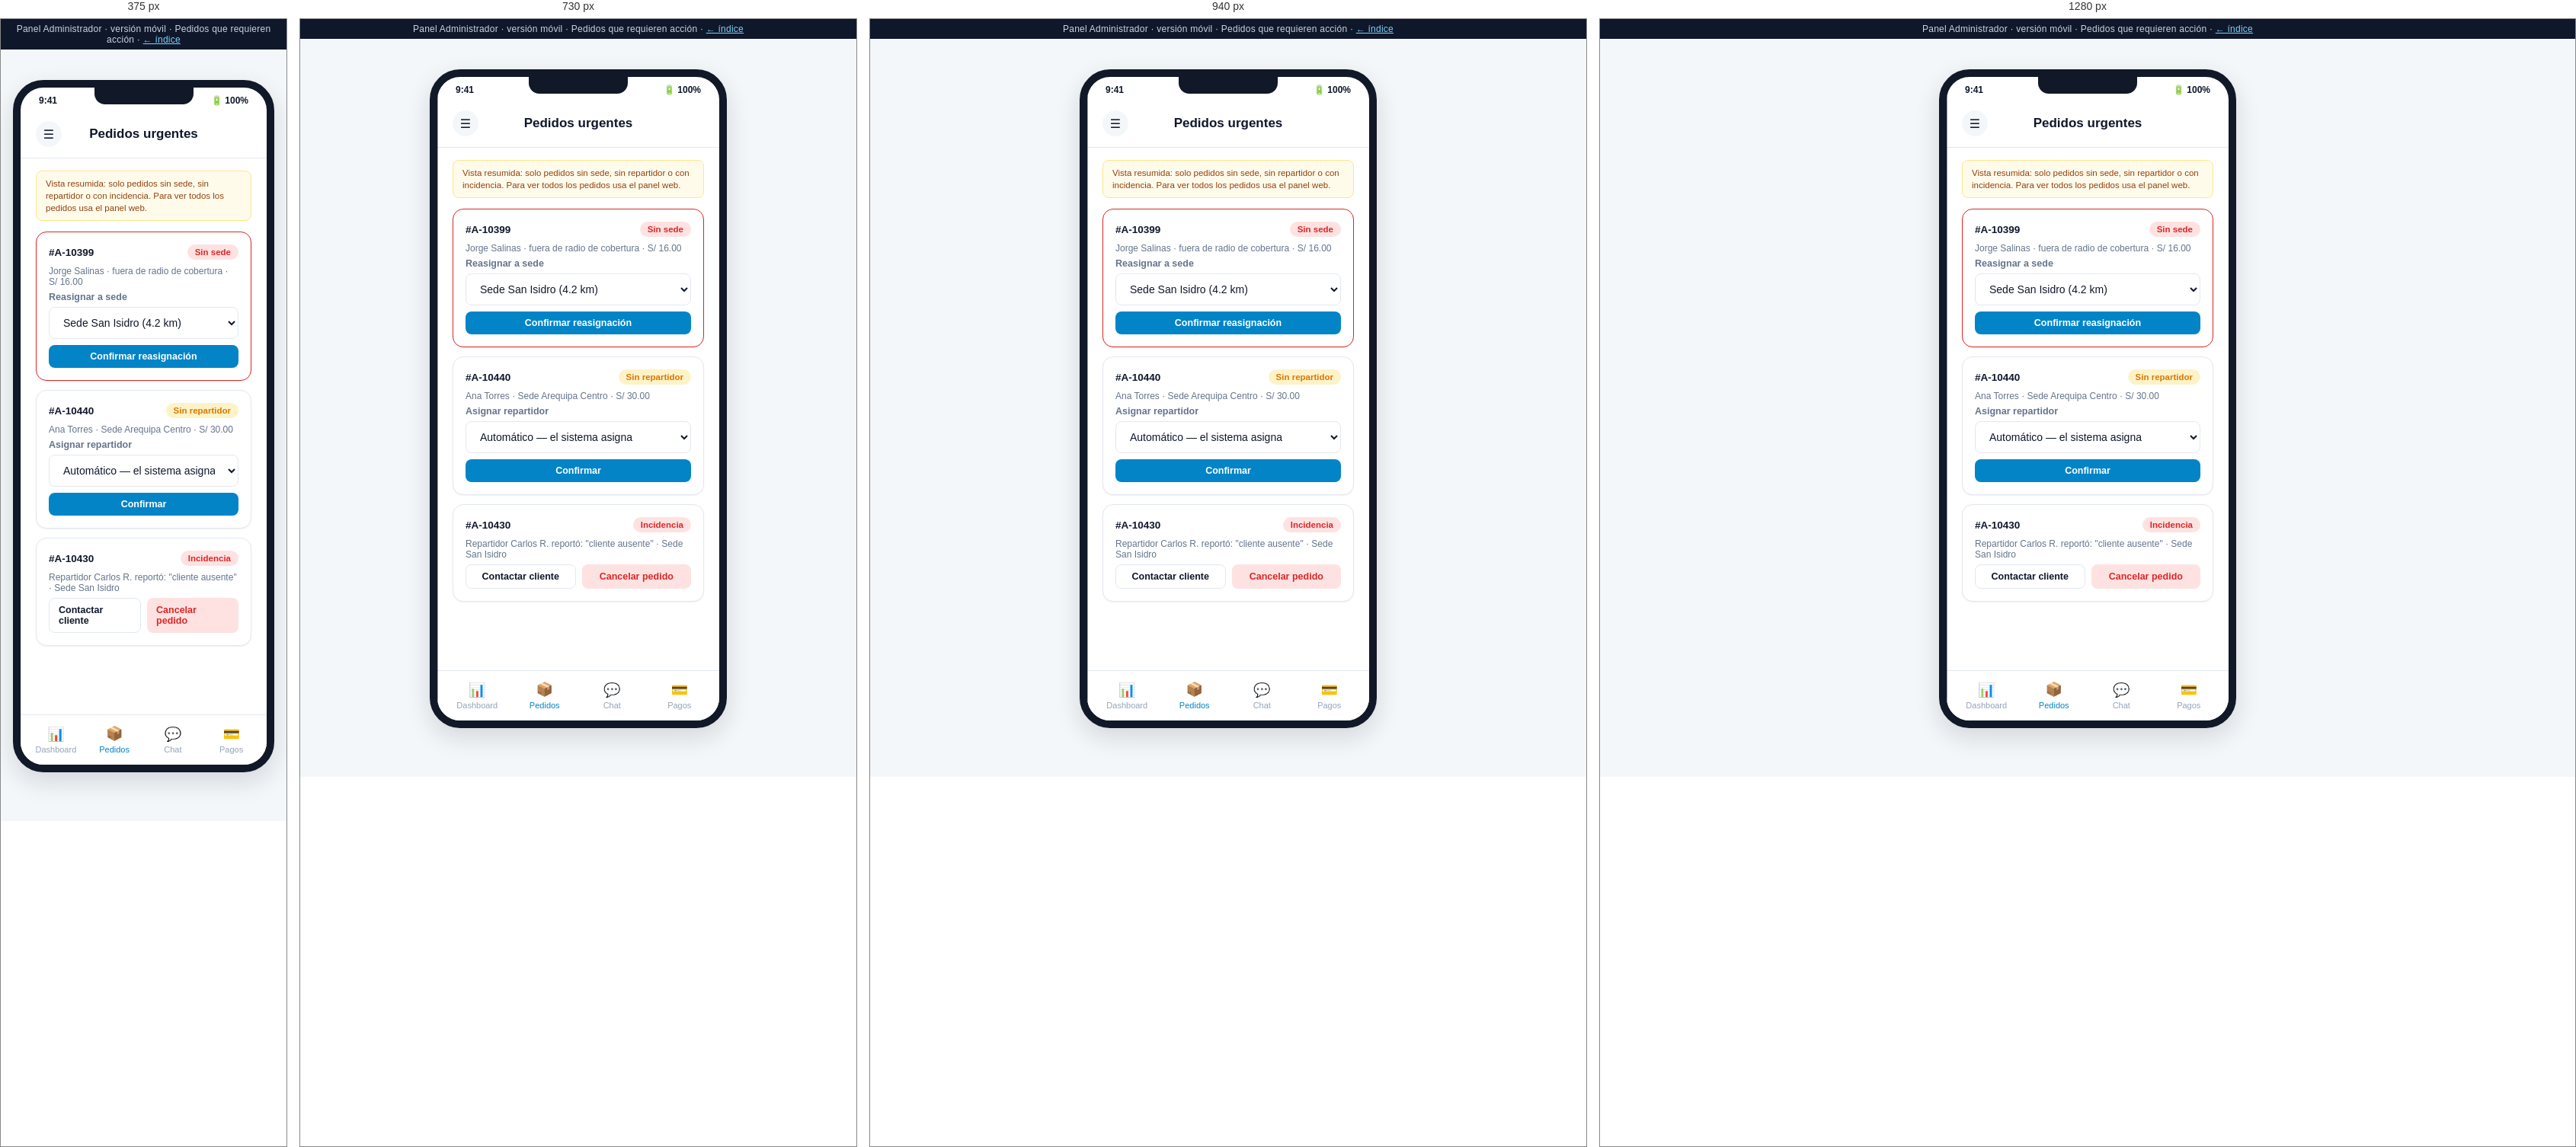
Rendered at 375 px, 730 px, 940 px and 1280 px, left to right.

<!-- file: pedidos.html -->
<!DOCTYPE html>
<html lang="es">
<head>
<meta charset="UTF-8">
<meta name="viewport" content="width=device-width, initial-scale=1.0">
<title>Admin Móvil · Pedidos urgentes — Mockup</title>
<link rel="stylesheet" href="../assets/css/styles.css">
<style>
  .order-card { display: block; }
  .order-card .top-row { display: flex; justify-content: space-between; align-items: center; margin-bottom: 8px; }
  .order-card .id { font-weight: 800; font-size: 13.5px; }
  .order-card .sub { font-size: 12px; color: var(--color-text-muted); margin-bottom: 6px; }
</style>
</head>
<body>
  <div class="mock-banner">Panel Administrador · versión móvil · Pedidos que requieren acción · <a href="../index.html">← índice</a></div>
  <input type="checkbox" id="menu-toggle" class="mobile-drawer-toggle">
  <div class="phone-shell">
    <div class="phone-frame">
      <div class="phone-notch"></div>
      <label for="menu-toggle" class="drawer-overlay"></label>
      <div class="drawer-panel">
        <div class="dp-head">
          <div class="avatar">A</div>
          <div>
            <div class="dp-name">Admin Nacional</div>
            <div class="dp-role">admin@aguaya.pe</div>
          </div>
          <label for="menu-toggle" class="dp-close">✕</label>
        </div>
        <nav>
          <a href="dashboard.html"><span class="icon">📊</span>Dashboard</a>
          <a href="sedes.html"><span class="icon">🏢</span>Sedes</a>
          <a href="repartidores.html"><span class="icon">🛵</span>Repartidores</a>
          <a href="clientes.html"><span class="icon">👥</span>Clientes</a>
          <a class="active" href="pedidos.html"><span class="icon">📦</span>Pedidos</a>
          <a href="pagos.html"><span class="icon">💳</span>Pagos</a>
          <a href="chat.html"><span class="icon">💬</span>Chat</a>
          <a href="reportes.html"><span class="icon">📈</span>Reportes</a>
          <a href="configuracion.html"><span class="icon">⚙️</span>Configuración</a>
        </nav>
        <div class="dp-divider"></div>
        <a class="dp-logout" href="login.html"><span class="icon">🚪</span>Cerrar sesión</a>
      </div>
      <div class="phone-statusbar"><span>9:41</span><span>🔋 100%</span></div>
      <div class="phone-body">
        <div class="app-header">
          <label for="menu-toggle" class="drawer-hamburger">☰</label>
          <h1>Pedidos urgentes</h1>
          <div style="width:34px;"></div>
        </div>

        <div class="app-content" style="padding-bottom:90px;">
          <div class="flow-note">Vista resumida: solo pedidos sin sede, sin repartidor o con incidencia. Para ver todos los pedidos usa el panel web.</div>

          <div class="card order-card" style="border-color:var(--color-danger);">
            <div class="top-row">
              <span class="id">#A-10399</span>
              <span class="badge badge-incidencia">Sin sede</span>
            </div>
            <div class="sub">Jorge Salinas · fuera de radio de cobertura · S/ 16.00</div>
            <div class="field" style="margin-bottom:8px;">
              <label>Reasignar a sede</label>
              <select><option>Sede San Isidro (4.2 km)</option><option>Sede Surco (6.1 km)</option><option>Sede Miraflores (7.8 km)</option></select>
            </div>
            <span class="btn btn-primary btn-block btn-sm">Confirmar reasignación</span>
          </div>

          <div class="card order-card">
            <div class="top-row">
              <span class="id">#A-10440</span>
              <span class="badge badge-pendiente">Sin repartidor</span>
            </div>
            <div class="sub">Ana Torres · Sede Arequipa Centro · S/ 30.00</div>
            <div class="field" style="margin-bottom:8px;">
              <label>Asignar repartidor</label>
              <select><option>Automático — el sistema asigna</option><option>Notificar a sede vecina</option></select>
            </div>
            <span class="btn btn-primary btn-block btn-sm">Confirmar</span>
          </div>

          <div class="card order-card">
            <div class="top-row">
              <span class="id">#A-10430</span>
              <span class="badge badge-incidencia">Incidencia</span>
            </div>
            <div class="sub">Repartidor Carlos R. reportó: "cliente ausente" · Sede San Isidro</div>
            <div style="display:flex; gap:8px;">
              <span class="btn btn-outline btn-block btn-sm">Contactar cliente</span>
              <span class="btn btn-danger btn-block btn-sm">Cancelar pedido</span>
            </div>
          </div>
        </div>

        <div class="bottom-nav">
          <a href="dashboard.html"><span class="icon">📊</span>Dashboard</a>
          <a class="active" href="pedidos.html"><span class="icon">📦</span>Pedidos</a>
          <a href="chat.html"><span class="icon">💬</span>Chat</a>
          <a href="pagos.html"><span class="icon">💳</span>Pagos</a>
        </div>
      </div>
    </div>
  </div>
</body>
</html>


/* @media block from styles.css */
@media (max-width: 980px) {
  .kpi-grid, .kpi-grid[style] { grid-template-columns: repeat(2, 1fr) !important; }
  .two-col { grid-template-columns: 1fr; }
}

/* @media block from styles.css */
@media (max-width: 900px) {
  .admin-sidebar {
    position: fixed;
    top: 0; left: 0;
    height: 100vh;
    z-index: 60;
    transform: translateX(-100%);
    transition: transform .25s ease;
  }
  .sidebar-close-btn {
    display: flex;
    align-items: center; justify-content: center;
    width: 30px; height: 30px;
    border-radius: 50%;
    background: rgba(255,255,255,0.08);
    color: #fff;
    font-size: 15px;
    margin-left: auto;
    cursor: pointer;
  }
  .admin-sidebar .brand { justify-content: space-between; }
  .hamburger-btn { display: flex; }
  .admin-topbar h1 { font-size: 16px; }
  .admin-topbar .breadcrumb { display: none; }
  .admin-content { padding: 18px 16px 50px; }
  .admin-topbar { padding: 12px 16px; }

  .nav-toggle:checked ~ .admin-layout .admin-sidebar { transform: translateX(0); }
  .nav-toggle:checked ~ .admin-layout .sidebar-overlay {
    display: block;
    position: fixed; inset: 0;
    background: rgba(15, 23, 42, 0.45);
    z-index: 55;
  }
}

/* @media block from styles.css */
@media (max-width: 560px) {
  .kpi-grid { grid-template-columns: 1fr 1fr; gap: 10px; }
  .kpi-card { padding: 13px; }
  .kpi-card .kpi-value { font-size: 20px; }
  .toolbar { flex-direction: column; align-items: stretch; }
  .toolbar .search-input { min-width: 0; width: 100%; }
  .card .two-col,
  .admin-content .two-col[style] { grid-template-columns: 1fr !important; }
}